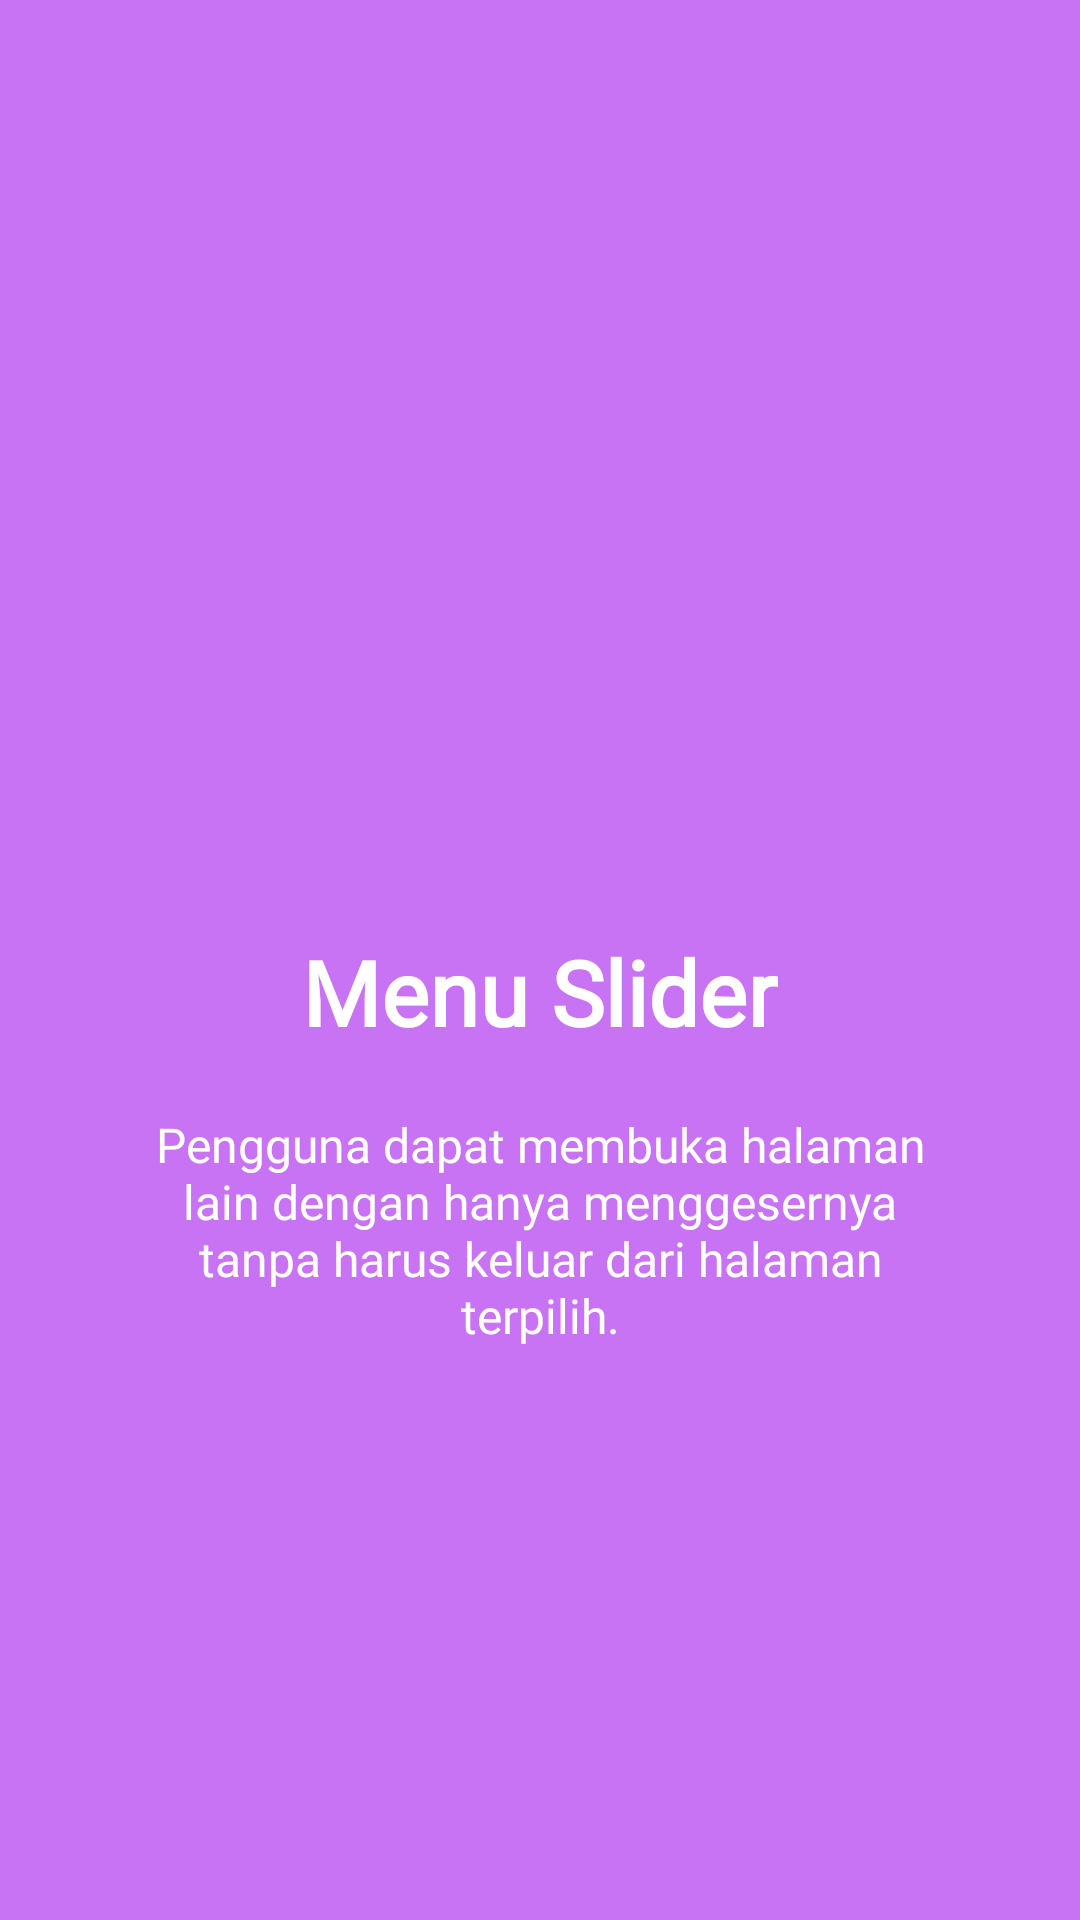

This screen was rendered from an Android layout file. Write that file and the resources it references.
<!-- AndroidManifest.xml: application theme AppTheme -->
<!-- res/layout/welcome_slide4.xml -->
<?xml version="1.0" encoding="utf-8"?>
<RelativeLayout xmlns:android="http://schemas.android.com/apk/res/android"
    android:layout_width="match_parent"
    android:layout_height="match_parent"
    android:background="@color/bg_screen4">

    <LinearLayout
        android:layout_width="wrap_content"
        android:layout_height="wrap_content"
        android:layout_centerInParent="true"
        android:gravity="center_horizontal"
        android:orientation="vertical">

        <ImageView
            android:tint="@color/white"
            android:layout_width="@dimen/img_width_height"
            android:layout_height="@dimen/img_width_height"
            android:src="@drawable/ic_view_carousel" />

        <TextView
            android:fontFamily="@font/lato"
            android:layout_width="wrap_content"
            android:layout_height="wrap_content"
            android:text="@string/slide_4_title"
            android:textColor="@android:color/white"
            android:textSize="@dimen/slide_title"
            android:textStyle="bold" />

        <TextView
            android:fontFamily="@font/lato"
            android:layout_width="wrap_content"
            android:layout_height="wrap_content"
            android:layout_marginTop="20dp"
            android:paddingLeft="@dimen/desc_padding"
            android:paddingRight="@dimen/desc_padding"
            android:text="@string/slide_4_desc"
            android:textAlignment="center"
            android:textColor="@android:color/white"
            android:textSize="@dimen/slide_desc" />

    </LinearLayout>

</RelativeLayout>
<!-- resources referenced by this layout -->
<resources>
  <color name="bg_screen4">#c873f4</color>
  <color name="white">#FFFFFF</color>
  <dimen name="desc_padding">40dp</dimen>
  <dimen name="img_width_height">120dp</dimen>
  <dimen name="slide_desc">16dp</dimen>
  <dimen name="slide_title">30dp</dimen>
  <string name="slide_4_desc">Pengguna dapat membuka halaman lain dengan hanya menggesernya tanpa harus keluar dari halaman terpilih.</string>
  <string name="slide_4_title">Menu Slider</string>
  <style name="AppTheme" parent="Theme.AppCompat.Light.NoActionBar">
          
          <item name="colorPrimary">@color/colorPrimary</item>
          <item name="colorPrimaryDark">#E60201</item>
          <item name="colorAccent">@color/white</item>
      </style>
  <color name="colorPrimary">#E60201</color>
</resources>
